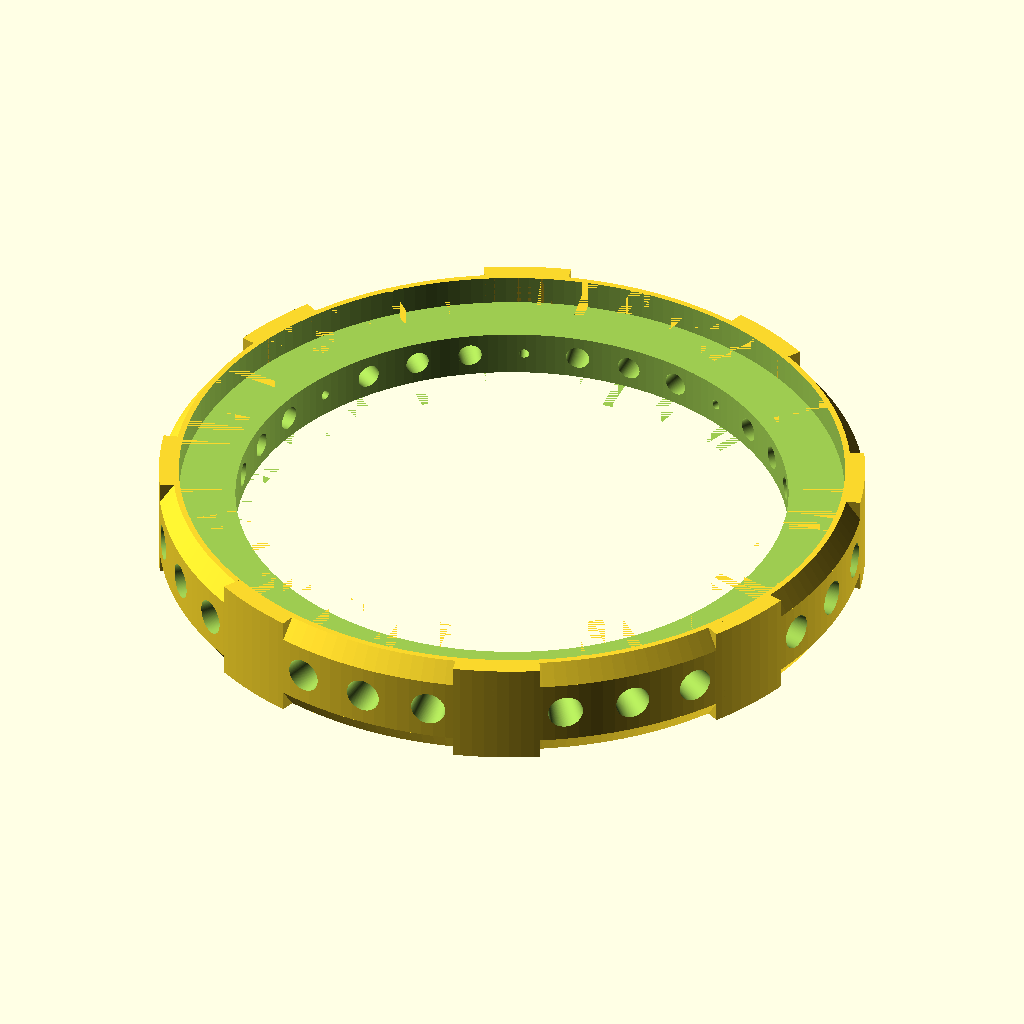
Cell 1 — every parameter at its default value.
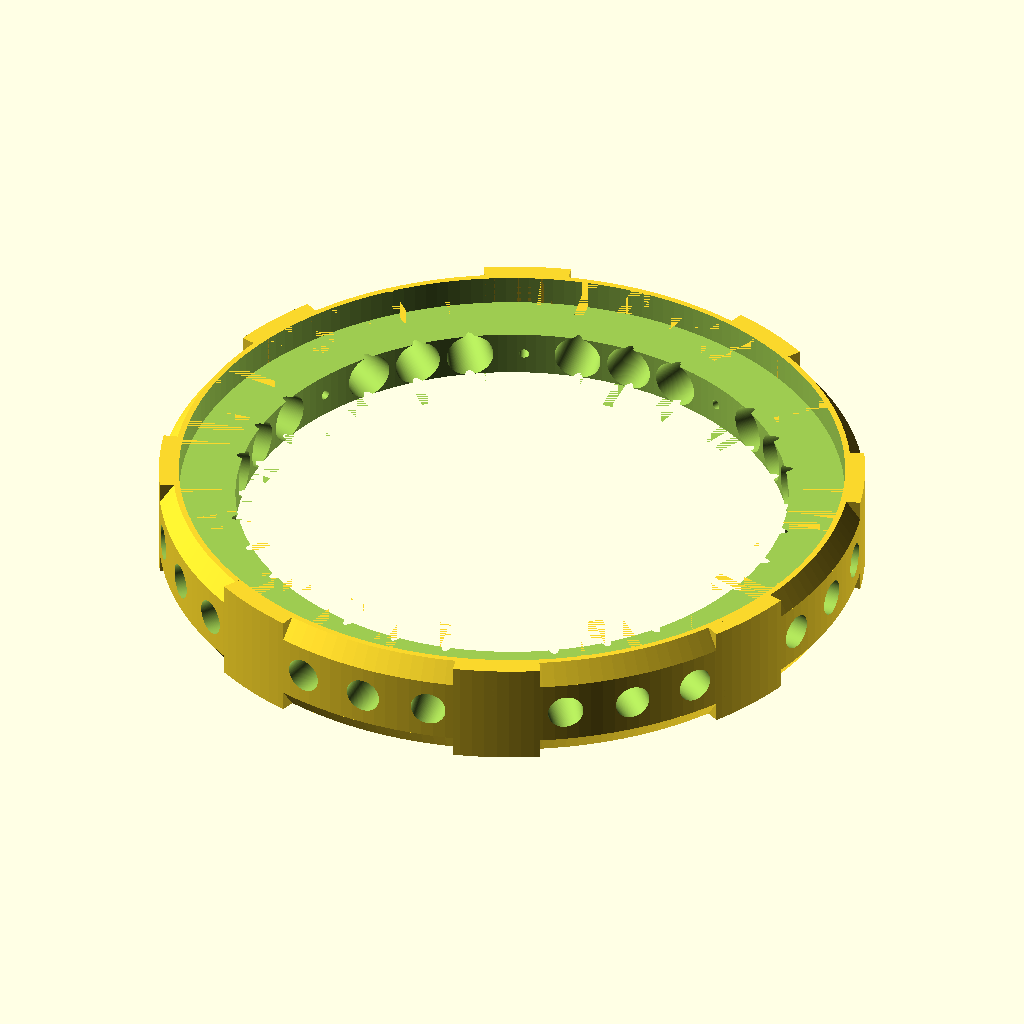
Cell 2 — aisle_enter set to 8, the other parameters unchanged.
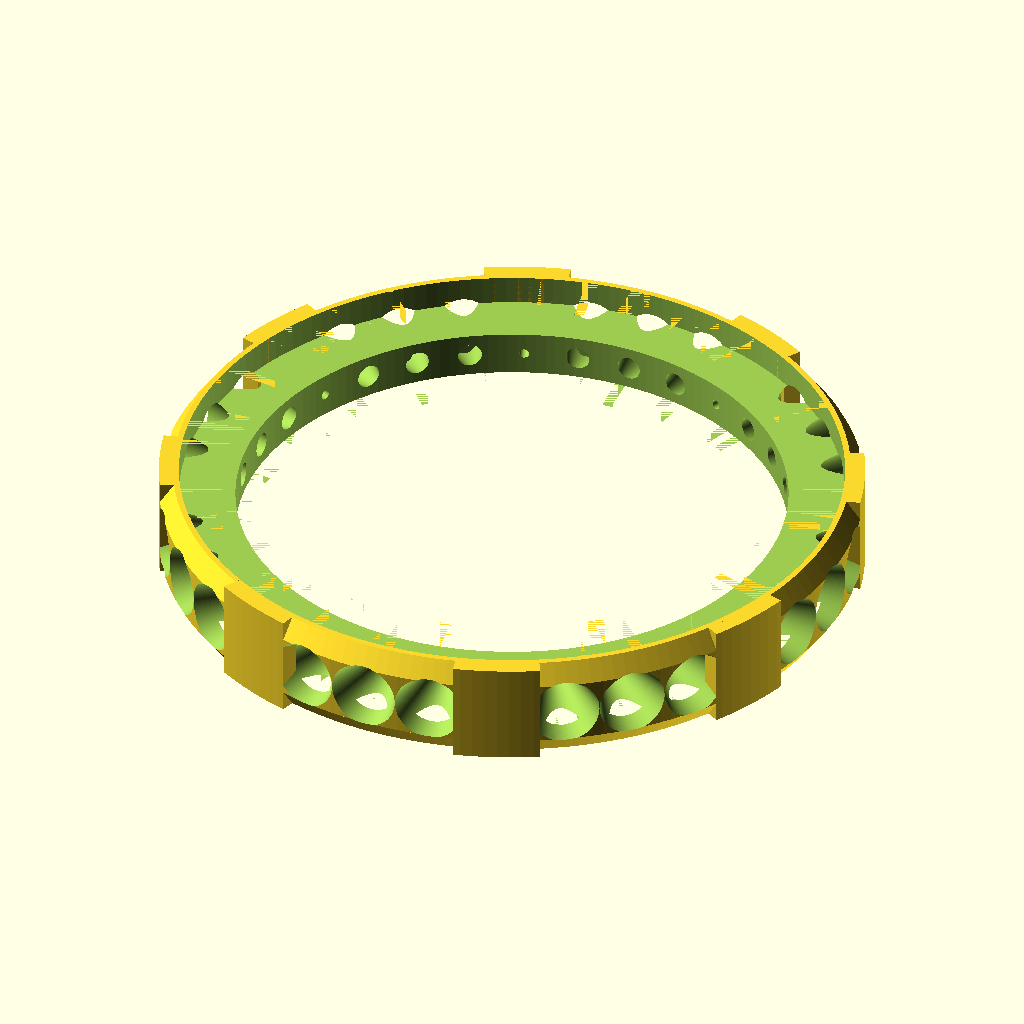
Cell 3: the same model with aisle_outer = 12.
All cells are drawn from the same view direction (rotation 55°, 0°, 25°, orthographic, colour scheme Cornfield), but the view is re-fitted for each cell, so position and scale can differ between cells as well as the parameter.
OpenSCAD source file rouv/main_chamber.scad:
include<params.scad>
use<../tools.scad>
use<../lib/arc.scad>

aisle_enter=4;
aisle_outer=6;
aisle_len=13.4;
module main_chamber()
{
    taper=0;
    difference(){
        union(){
            for(i=[0:1])
            {            
                mirror([0,0,i])
            translate([0, 0, 11/2+(5-SHELL_THICK)/2])
                cylinder(r1=DOME_DIA/2+10, r2=DOME_DIA/2+ORING_DIA+SHELL_THICK+1,h=5-SHELL_THICK,center=true);
            }
            cylinder(r=DOME_DIA/2+10,h=11,center=true);
        }
        cylinder(r=DOME_DIA/2-3,h=21.01,center=true);
        for(i=[0:1])
        {            
            mirror([0,0,i])
            translate([0, 0, 5/2+(11-SHELL_THICK*2)/2])
            cylinder(r1=DOME_DIA/2+ORING_DIA+SHELL_THICK-taper,r2=DOME_DIA/2+ORING_DIA+SHELL_THICK,h=5.01,center=true);
        }
        
        nut_len=7;
        for(a=[0:3])
        {
            for(i=[0,1,3,4,5,7])
            rotate([0,0,i*360/32+a*90])
            translate([0, DOME_DIA/2-3-0.2, 0])
            aisle(enter_r=aisle_enter/2, exit_r=aisle_outer/2, length=aisle_len);
            
            for(i=[2,6])
            rotate([0,0,i*360/32+a*90])
            translate([0, DOME_DIA/2-3-10/2+5, 0])
            rotate([90,0])
            cylinder(r=1.7/2,h=10,center=true);
        }
    }
    for(i=[0:7])
    {
        rotate([0,0,i*360/8+22.5])
        linear_extrude(height=21-SHELL_THICK*2,center=true)
        arc(DOME_DIA/2+10-(5-SHELL_THICK)+0.01,5-SHELL_THICK,15-2*SHELL_MARGIN/((DOME_DIA/2+10)*3.14)*180);
    }
}
module aisle(enter_r=3/2, exit_r=5/2, length=11){
    translate([0,length/2,0])
    rotate([90,0,0])
    cylinder(r1=exit_r, r2=enter_r,h=length,center=true);
}
module insert_nut(m=6/2, enter_h=9, exit_h=9, joint=2){
    translate([0,enter_h/2-0.01,0])
    rotate([90,0])
    cylinder(r=m,h=enter_h,center=true,$fn=6);
}
$fn=180;
if(false){
    intersection(){
        rotate(32)
        main_chamber();
        translate([0,0,200/2])
        translate([0,200/2,0])
        cube([200,200,200], center=true);
    }
}else{
    main_chamber();
}
Parameter table extracted from the source (name, type, default, range or options):
aisle_enter: number, default 4
aisle_outer: number, default 6
aisle_len: number, default 13.4
